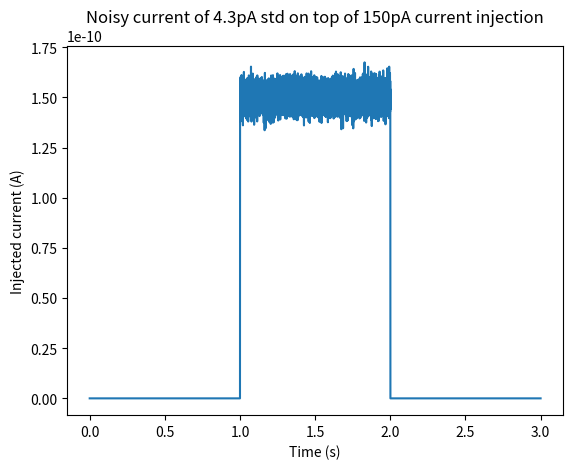

The script that saved this image:
#exec(open('Variablity/representativeinj.py').read())

import numpy as np
import matplotlib.pyplot as plt

samp_freq = 10000
t = np.linspace(0,3,3*samp_freq)
np.random.seed(123)
noise = [150e-12+k for k in np.random.normal(0,4.3e-12,1*samp_freq)]
i = np.concatenate([np.zeros(1*samp_freq),noise,np.zeros(1*samp_freq)])

plt.plot(t,i)
plt.title('Noisy current of 4.3pA std on top of 150pA current injection')
plt.xlabel('Time (s)')
plt.ylabel('Injected current (A)')
plt.show()
